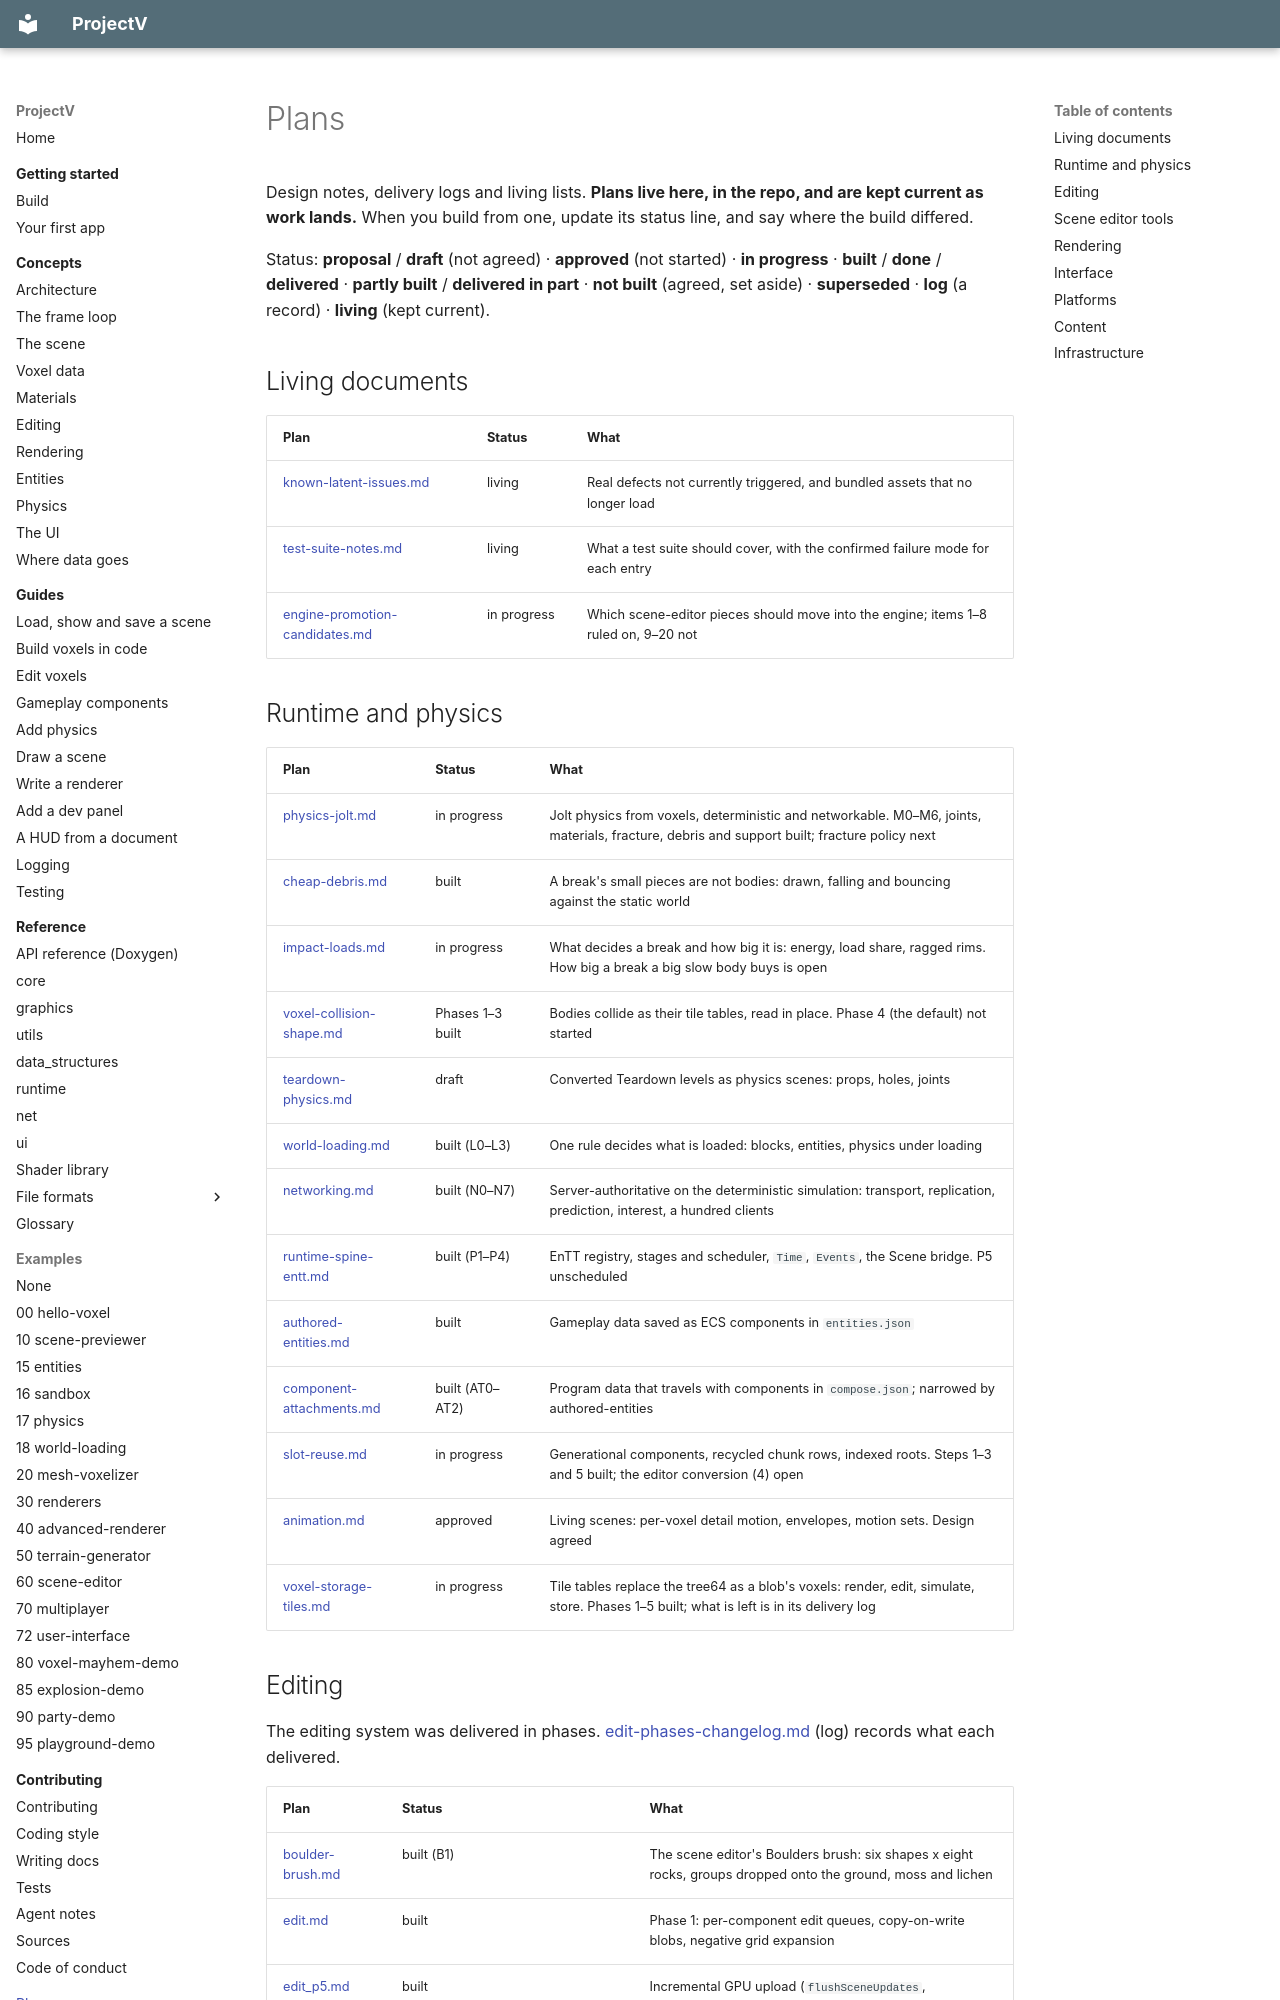

repository: ajsuper/ProjectV · page: plans/index.html · generator: mkdocs

# Plans

Design notes, delivery logs and living lists. **Plans live here, in the repo, and are kept
current as work lands.** When you build from one, update its status line, and say where the
build differed.

Status: **proposal** / **draft** (not agreed) · **approved** (not started) · **in progress** ·
**built** / **done** / **delivered** · **partly built** / **delivered in part** · **not built**
(agreed, set aside) · **superseded** · **log** (a record) · **living** (kept current).

## Living documents

| Plan | Status | What |
|---|---|---|
| [known-latent-issues.md](known-latent-issues.md) | living | Real defects not currently triggered, and bundled assets that no longer load |
| [test-suite-notes.md](test-suite-notes.md) | living | What a test suite should cover, with the confirmed failure mode for each entry |
| [engine-promotion-candidates.md](engine-promotion-candidates.md) | in progress | Which scene-editor pieces should move into the engine; items 1–8 ruled on, 9–20 not |

## Runtime and physics

| Plan | Status | What |
|---|---|---|
| [physics-jolt.md](physics-jolt.md) | in progress | Jolt physics from voxels, deterministic and networkable. M0–M6, joints, materials, fracture, debris and support built; fracture policy next |
| [cheap-debris.md](cheap-debris.md) | built | A break's small pieces are not bodies: drawn, falling and bouncing against the static world |
| [impact-loads.md](impact-loads.md) | in progress | What decides a break and how big it is: energy, load share, ragged rims. How big a break a big slow body buys is open |
| [voxel-collision-shape.md](voxel-collision-shape.md) | Phases 1–3 built | Bodies collide as their tile tables, read in place. Phase 4 (the default) not started |
| [teardown-physics.md](teardown-physics.md) | draft | Converted Teardown levels as physics scenes: props, holes, joints |
| [world-loading.md](world-loading.md) | built (L0–L3) | One rule decides what is loaded: blocks, entities, physics under loading |
| [networking.md](networking.md) | built (N0–N7) | Server-authoritative on the deterministic simulation: transport, replication, prediction, interest, a hundred clients |
| [runtime-spine-entt.md](runtime-spine-entt.md) | built (P1–P4) | EnTT registry, stages and scheduler, `Time`, `Events`, the Scene bridge. P5 unscheduled |
| [authored-entities.md](authored-entities.md) | built | Gameplay data saved as ECS components in `entities.json` |
| [component-attachments.md](component-attachments.md) | built (AT0–AT2) | Program data that travels with components in `compose.json`; narrowed by authored-entities |
| [slot-reuse.md](slot-reuse.md) | in progress | Generational components, recycled chunk rows, indexed roots. Steps 1–3 and 5 built; the editor conversion (4) open |
| [animation.md](animation.md) | approved | Living scenes: per-voxel detail motion, envelopes, motion sets. Design agreed |
| [voxel-storage-tiles.md](voxel-storage-tiles.md) | in progress | Tile tables replace the tree64 as a blob's voxels: render, edit, simulate, store. Phases 1–5 built; what is left is in its delivery log |
